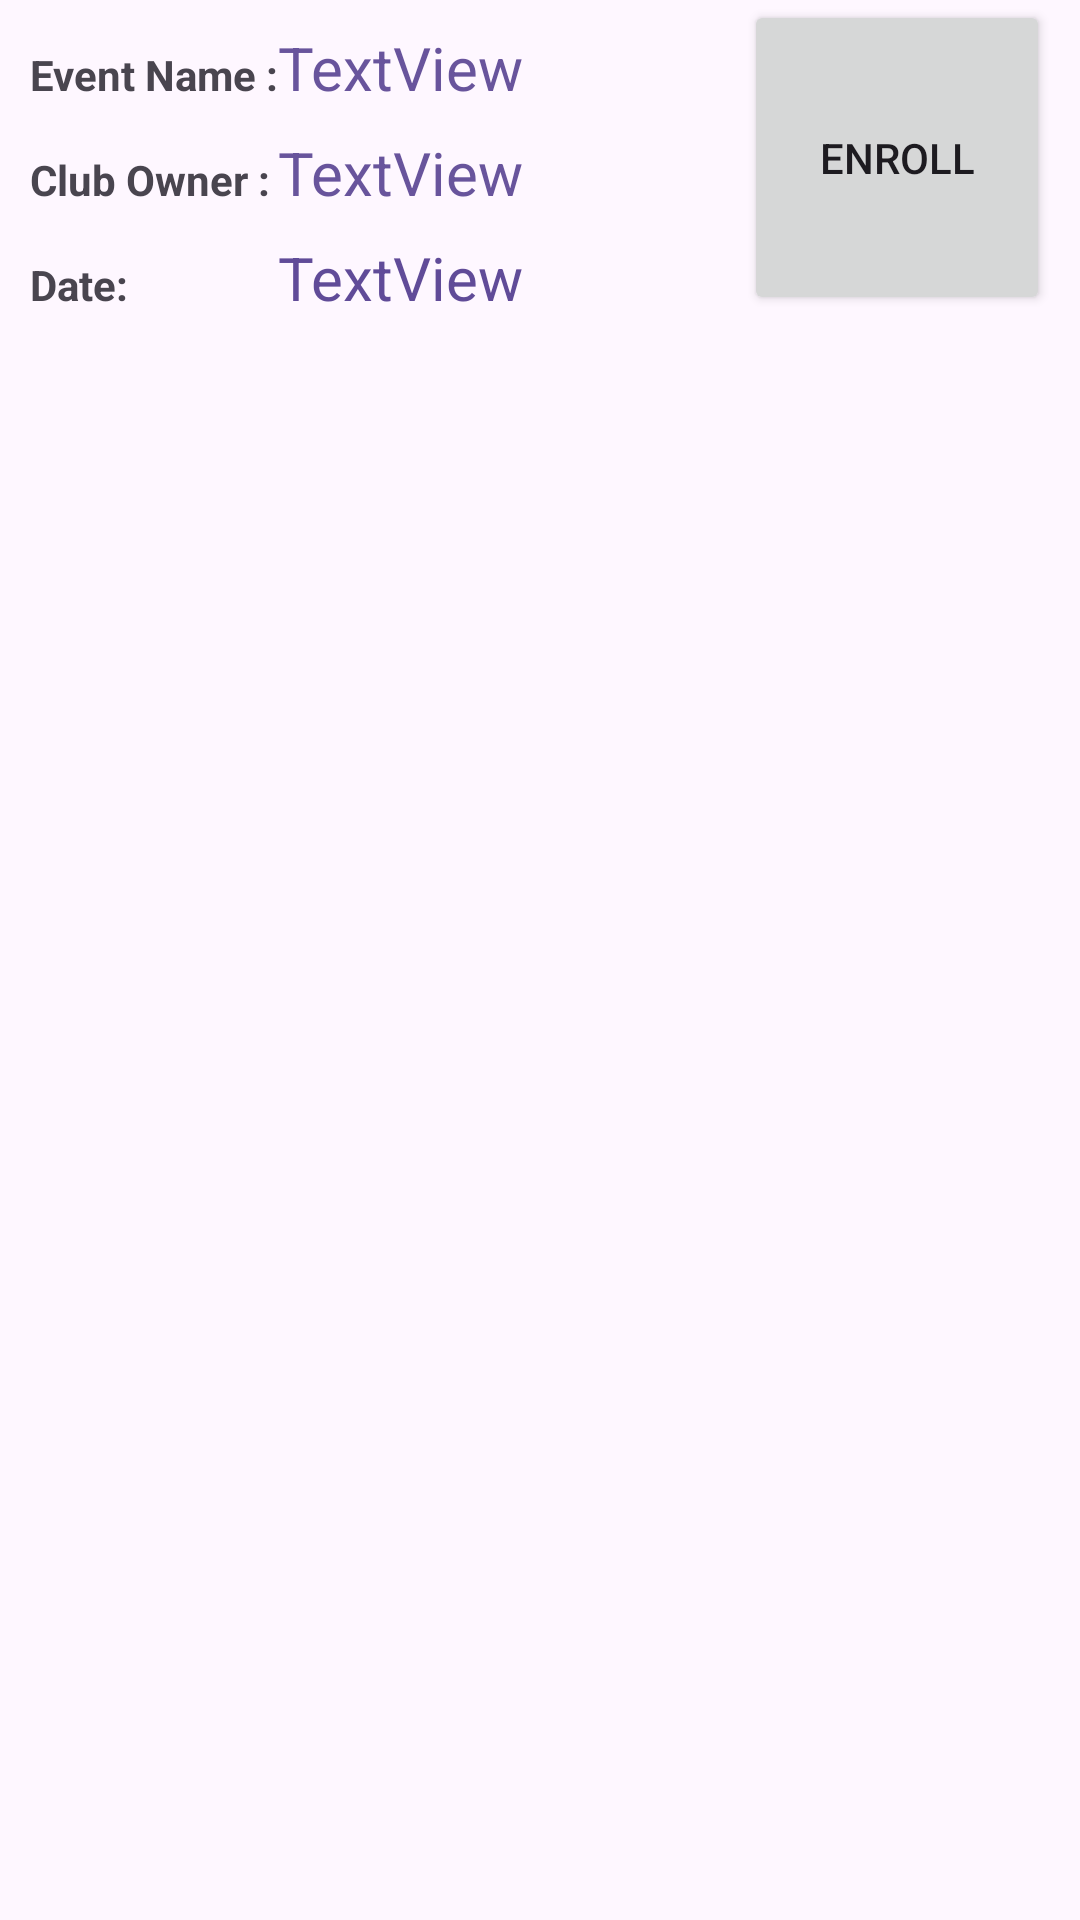

The Android layout XML behind this screen, and the referenced resources:
<!-- AndroidManifest.xml: application theme Theme.GrimpeursCyclingClubGCC -->
<!-- res/layout/activity_filter_event_list.xml -->
<?xml version="1.0" encoding="utf-8"?>
<androidx.constraintlayout.widget.ConstraintLayout xmlns:android="http://schemas.android.com/apk/res/android"
    xmlns:tools="http://schemas.android.com/tools"
    android:layout_width="match_parent"
    android:layout_height="match_parent"
    tools:context=".FilterEventList"
    >
    <LinearLayout
        android:id="@+id/eventInfoLayout"
        android:layout_width="match_parent"
        android:layout_height="wrap_content"
        android:layout_margin="10dp"
        android:orientation="vertical">

        <LinearLayout
            android:layout_width="match_parent"
            android:layout_height="match_parent"
            android:orientation="horizontal">


            <LinearLayout
                android:layout_width="0dp"
                android:layout_height="wrap_content"
                android:layout_weight="0.7"
                android:orientation="vertical">

                <LinearLayout
                    android:layout_width="match_parent"
                    android:layout_height="35dp"
                    android:orientation="horizontal">

                    <TextView
                        android:id="@+id/eventNameText"
                        android:layout_width="0dp"
                        android:layout_height="wrap_content"
                        android:layout_weight="0.8"
                        android:inputType="text"
                        android:text="Event Name : "
                        android:textStyle="bold" />

                    <TextView
                        android:id="@+id/eventName"
                        android:layout_width="0dp"
                        android:layout_height="45dp"
                        android:layout_weight="1.5"
                        android:gravity="center|start"
                        android:text="TextView"
                        android:textColor="#68549C"
                        android:textSize="20sp" />

                </LinearLayout>

                <LinearLayout
                    android:layout_width="match_parent"
                    android:layout_height="35dp"
                    android:orientation="horizontal">

                    <TextView
                        android:id="@+id/clubOwnerText"
                        android:layout_width="0dp"
                        android:layout_height="wrap_content"
                        android:layout_weight="0.8"
                        android:inputType="text"
                        android:text="Club Owner : "
                        android:textStyle="bold" />

                    <TextView
                        android:id="@+id/clubOwnerName"
                        android:layout_width="0dp"
                        android:layout_height="45dp"
                        android:layout_weight="1.5"
                        android:gravity="center|start"
                        android:text="TextView"
                        android:textColor="#68549C"
                        android:textSize="20sp" />

                </LinearLayout>

                <LinearLayout
                    android:layout_width="match_parent"
                    android:layout_height="35dp"
                    android:orientation="horizontal">

                    <TextView
                        android:id="@+id/dateText"
                        android:layout_width="0dp"
                        android:layout_height="wrap_content"
                        android:layout_weight="0.8"
                        android:ems="10"
                        android:inputType="text"
                        android:text="Date:"
                        android:textStyle="bold" />

                    <TextView
                        android:id="@+id/date"
                        android:layout_width="0dp"
                        android:layout_height="45dp"
                        android:layout_weight="1.5"
                        android:gravity="center|start"
                        android:text="TextView"
                        android:textColor="#604B98"
                        android:textSize="20sp" />

                </LinearLayout>


            </LinearLayout>

            <Button
                android:id="@+id/enrollButton"
                android:layout_width="0dp"
                android:layout_height="match_parent"
                android:layout_weight="0.3"
                android:text="Enroll" />

        </LinearLayout>



    </LinearLayout>

</androidx.constraintlayout.widget.ConstraintLayout>
<!-- resources referenced by this layout -->
<resources>
  <style name="Theme.GrimpeursCyclingClubGCC" parent="Base.Theme.GrimpeursCyclingClubGCC" />
  <style name="Base.Theme.GrimpeursCyclingClubGCC" parent="Theme.Material3.DayNight.NoActionBar">
          
          
      </style>
</resources>
